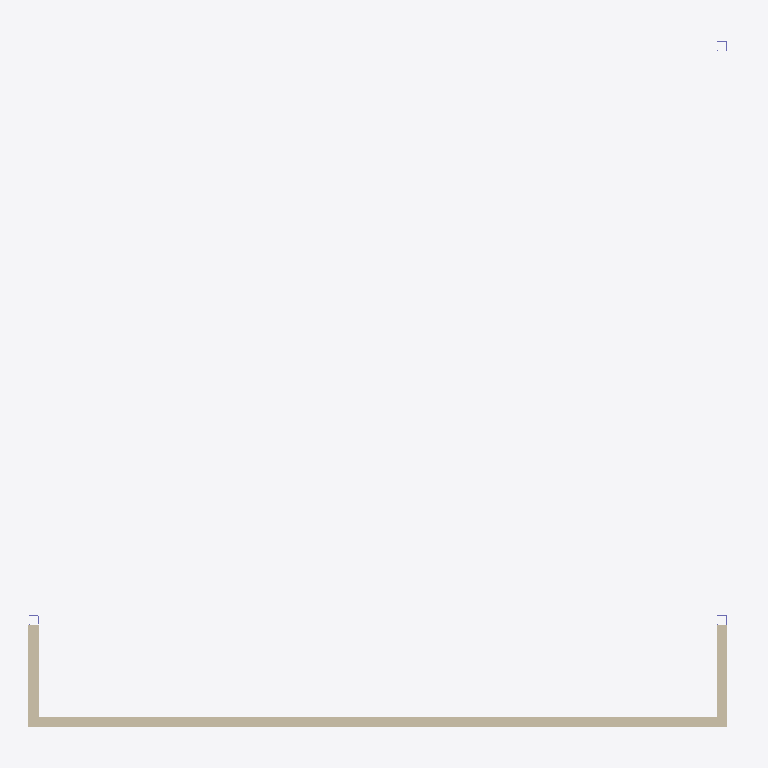
Plan cut of the same IFC building model at storey 'Undefined' (level 0.00 m, cut at 1.40 m), seen from above with north up, elements coloured by IFC class: 3 walls (beige). Cut surfaces are drawn darker.
Extent 6.3 m × 6.1 m × 3.3 m (x, y, z). Storeys (1): Undefined at 0.00 m. Elements (18): 5 IfcMechanicalFastener, 4 IfcPlate, 3 IfcBeam, 3 IfcColumn, 3 IfcWallStandardCase.

HEADER;
FILE_DESCRIPTION(('ViewDefinition[AISC_Steel_Detailing]'),'2;1');
FILE_NAME('mod.ifc','2025-03-08T11:12:00',(''),(''),'IFC Database version:Work','Tekla structures 2016, IFC Export Version: 4.0.0.0 Mar 10 2016','');
FILE_SCHEMA(('IFC2X3'));
ENDSEC;
DATA;
#25=IFCPROJECT('3b9b9cZwb7hRzeObX6j5Qo',#5,'Undefined',$,$,$,$,(#11),#24);
#27=IFCSITE('0Lj_tf7D10EuSn12$zFs7b',#5,'Undefined',$,$,#26,$,$,.ELEMENT.,$,$,$,$,$);
#29=IFCBUILDING('2yZaaZYgX6DxqrJ3KNZ9Ab',#5,'Undefined',$,$,#28,$,$,.ELEMENT.,$,$,$);
#31=IFCBUILDINGSTOREY('2jCRQyDwDFDh_f$79IcAvb',#5,'Undefined',$,$,#30,$,$,.ELEMENT.,0.0);
#458=IFCWALLSTANDARDCASE('1doFta001OI34tD34oCZOu',#5,'PANEL','90*2845','90*2845',#448,#457,'ID67c8fde4-[number]');
#417=IFCWALLSTANDARDCASE('1doFta001OKp4tD34oCZSv',#5,'PANEL','90*2845','90*2845',#405,#416,'ID67c8fde4-[number]');
#444=IFCWALLSTANDARDCASE('1doFta001OJ34tD34oCZSm',#5,'PANEL','90*2845','90*2845',#440,#443,'ID67c8fde4-0000-584c-[number]');
ENDSEC;